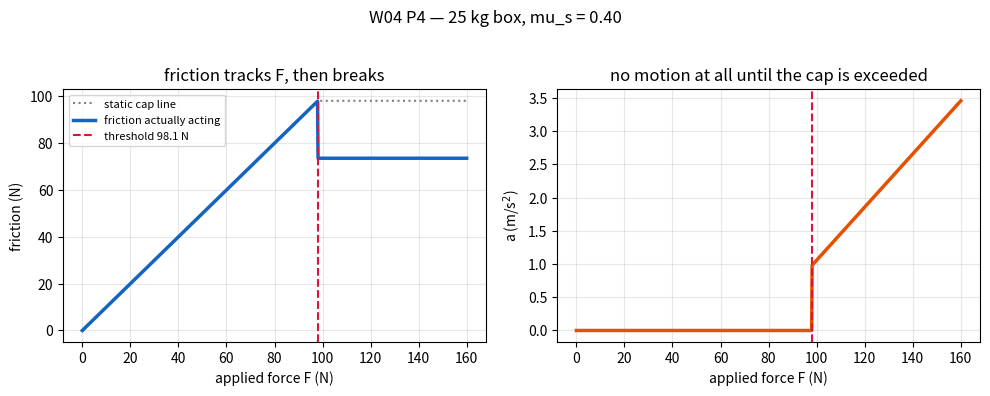
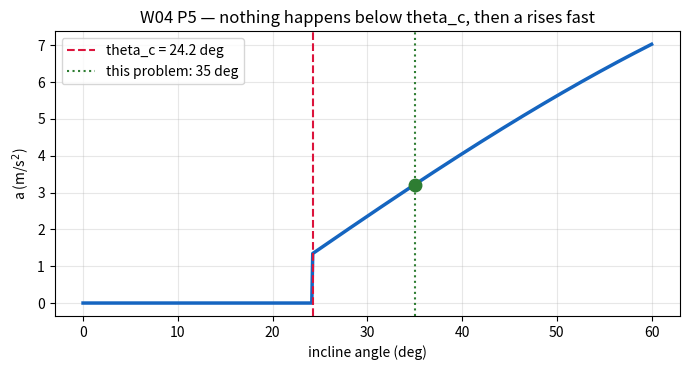

Reproduce these figures in Python, in order.
# ═══ W04 · L1 · P4 — Static friction is a CAP, not a number ═══
import numpy as np
import matplotlib.pyplot as plt

# --- MODEL --------------------------------------------------------------
m, mu_s, g = 25.0, 0.40, 9.81
mu_k       = 0.30          # a plausible kinetic value, to show the drop-off
N          = m * g

# --- PREDICT ------------------------------------------------------------
f_max = mu_s * N
print(f"Normal force        N = m*g       = {N:.2f} N")
print(f"Static friction cap f = mu_s * N  = {f_max:.2f} N")
print(f"-> the box starts moving once F exceeds {f_max:.1f} N")

# --- MODEL the friction LAW as a function -------------------------------
def friction(F_applied, moving=False):
    """Returns the friction force that actually acts."""
    if moving:
        return mu_k * N                      # kinetic: fixed magnitude
    return min(F_applied, mu_s * N)          # static: matches F, up to the cap

# --- VERIFY: ramp the applied force and watch the response --------------
F = np.linspace(0, 160, 800)
f_static  = np.minimum(F, f_max)                     # while still at rest
moving    = F > f_max
f_actual  = np.where(moving, mu_k * N, f_static)
a         = np.where(moving, (F - mu_k * N) / m, 0.0)

print("\n  F (N) | friction (N) | moving? | a (m/s^2)")
for Fq in (25, 50, 98, 99, 120, 150):
    mv = Fq > f_max
    fr = friction(Fq, mv)
    print(f"  {Fq:5.0f} | {fr:12.2f} | {str(mv):7s} | {((Fq - fr)/m if mv else 0.0):8.2f}")

fig, (ax1, ax2) = plt.subplots(1, 2, figsize=(10, 3.8))
ax1.plot(F, f_static, ls=":", color="grey", label="static cap line")
ax1.plot(F, f_actual, color="#1565c0", lw=2.5, label="friction actually acting")
ax1.axvline(f_max, ls="--", c="crimson", label=f"threshold {f_max:.1f} N")
ax1.set_xlabel("applied force F (N)"); ax1.set_ylabel("friction (N)")
ax1.set_title("friction tracks F, then breaks"); ax1.grid(alpha=.3); ax1.legend(fontsize=8)

ax2.plot(F, a, color="#e65100", lw=2.5)
ax2.axvline(f_max, ls="--", c="crimson")
ax2.set_xlabel("applied force F (N)"); ax2.set_ylabel("a (m/s$^2$)")
ax2.set_title("no motion at all until the cap is exceeded"); ax2.grid(alpha=.3)
plt.suptitle("W04 P4 — 25 kg box, mu_s = 0.40", y=1.03); plt.tight_layout(); plt.show()

# --- CHECK --------------------------------------------------------------
assert abs(f_max - 98.1) < 0.1
print(f"[OK] Matches textbook answer: F_min = {f_max:.1f} N")

# ═══ W04 · L2 · P5 — Incline with friction; the critical angle is mass-independent ═══
import numpy as np
import matplotlib.pyplot as plt

# --- MODEL --------------------------------------------------------------
m, theta_deg, mu_s, mu_k, g = 8.0, 35.0, 0.45, 0.30, 9.81
theta = np.radians(theta_deg)

# --- (a) does it slide? -------------------------------------------------
driving = m * g * np.sin(theta)
cap     = mu_s * m * g * np.cos(theta)
slides  = driving > cap
print(f"(a) driving force  mg sin(theta) = {driving:.2f} N")
print(f"    static cap  mu_s mg cos(th)  = {cap:.2f} N")
print(f"    tan(theta) = {np.tan(theta):.3f}  vs  mu_s = {mu_s:.2f}  ->  "
      f"{'SLIDES' if slides else 'stays put'}")

# --- (b) acceleration once moving (mu_k now) ----------------------------
a = g * (np.sin(theta) - mu_k * np.cos(theta))
print(f"\n(b) a = g(sin th - mu_k cos th) = {a:.3f} m/s^2")

# --- (c) speed after 3.0 m ----------------------------------------------
d = 3.0
v = np.sqrt(2 * a * d)
print(f"(c) v = sqrt(2 a d) = {v:.3f} m/s after {d:.1f} m")

# --- VERIFY: mass really does cancel ------------------------------------
for m_test in (0.008, 8.0, 8000.0):
    a_t = g * (np.sin(theta) - mu_k * np.cos(theta))     # no m anywhere
    slides_t = m_test*g*np.sin(theta) > mu_s*m_test*g*np.cos(theta)
    print(f"    m = {m_test:8.3f} kg -> slides={slides_t}, a = {a_t:.3f} m/s^2")
print("    -> both the threshold and the acceleration are independent of mass.")

# --- Critical angle and an angle sweep ----------------------------------
theta_c = np.degrees(np.arctan(mu_s))
print(f"\nCritical angle theta_c = arctan(mu_s) = {theta_c:.2f} deg")
angs = np.linspace(0, 60, 600)
ar   = np.radians(angs)
a_sweep = np.where(np.tan(ar) > mu_s, g*(np.sin(ar) - mu_k*np.cos(ar)), 0.0)
a_sweep = np.maximum(a_sweep, 0.0)

fig, ax = plt.subplots(figsize=(7, 3.8))
ax.plot(angs, a_sweep, color="#1565c0", lw=2.5)
ax.axvline(theta_c, ls="--", c="crimson", label=f"theta_c = {theta_c:.1f} deg")
ax.axvline(theta_deg, ls=":", c="#2e7d32", label=f"this problem: {theta_deg:.0f} deg")
ax.plot(theta_deg, a, "o", color="#2e7d32", ms=9, zorder=5)
ax.set_xlabel("incline angle (deg)"); ax.set_ylabel("a (m/s$^2$)")
ax.set_title("W04 P5 — nothing happens below theta_c, then a rises fast")
ax.grid(alpha=.3); ax.legend()
plt.tight_layout(); plt.show()

# --- CHECK --------------------------------------------------------------
assert slides
assert abs(a - 3.22) < 0.02, f"a = {a}"
assert abs(v - 4.40) < 0.03, f"v = {v}"
print(f"[OK] Matches textbook answer: slides; a = {a:.2f} m/s^2; v = {v:.2f} m/s")

# ═══ W04 · L3 · P9 — Connected blocks as a linear system A u = b ═══
import numpy as np

g, theta = 9.81, np.radians(30.0)
m1, m2, m3 = 2.0, 3.0, 5.0

def solve_chain(masses, mus, g=9.81, theta=theta):
    """
    Blocks numbered 1 (bottom) .. n (top), connected by n-1 strings.
    Positive axis = DOWN the incline. Unknowns u = [a, T_12, T_23, ...].
    Block i:  m_i g sin(th) - f_i + (T_below - T_above ... ) = m_i a
      - bottom block  : pulled back by T_12 (the block above holds it? no - it TRAILS)
    Sign convention used here, taking tension as tending to hold each block back
    from its neighbour above and pull it forward from its neighbour below.
    """
    n = len(masses)
    A = np.zeros((n, n)); b = np.zeros(n)
    for i, (m, mu) in enumerate(zip(masses, mus)):
        A[i, 0] = m                                   # coefficient of a
        if i > 0:     A[i, i]     = -1.0               # string to the block below
        if i < n - 1: A[i, i + 1] = +1.0               # string to the block above
        b[i] = m * g * np.sin(theta) - mu * m * g * np.cos(theta)
    return np.linalg.solve(A, b)

# --- (a)-(c) frictionless case ------------------------------------------
u = solve_chain([m1, m2, m3], [0.0, 0.0, 0.0])
a, T12, T23 = u
print("FRICTIONLESS (the stated problem)")
print(f"(a) a   = {a:.3f} m/s^2      [check: g sin(30) = {g*np.sin(theta):.3f}]")
print(f"(b) T12 = {T12:.3f} N")
print(f"(c) T23 = {T23:.3f} N")
print("    -> both tensions are ZERO. Note what that does and does not mean: the strings")
print("       are UNLOADED, not necessarily geometrically slack. They can stay perfectly")
print("       taut and simply carry no force, because every block would already accelerate")
print("       at g sin(theta) on its own -- there is no constraint left for them to enforce.")

# --- VERIFY the linear-system solution against the closed form ----------
assert abs(a - g * np.sin(theta)) < 1e-12
assert abs(T12) < 1e-12 and abs(T23) < 1e-12

# --- WHY BOTHER with the matrix? Add unequal friction -------------------
print("\nSAME CODE, now with different friction under each block")
mus = [0.10, 0.25, 0.40]        # e.g. three different materials
a2, T12b, T23b = solve_chain([m1, m2, m3], mus)
print(f"    mu = {mus}")
print(f"    a   = {a2:.3f} m/s^2")
print(f"    T12 = {T12b:.3f} N     T23 = {T23b:.3f} N   <- now genuinely loaded")

# system-level cross-check: total driving force / total mass
M = m1 + m2 + m3
a_sys = (M*g*np.sin(theta) - sum(mu*m*g*np.cos(theta) for mu, m in zip(mus, [m1,m2,m3]))) / M
print(f"    system check: (sum F)/(sum m) = {a_sys:.3f} m/s^2  -> agrees")
assert abs(a2 - a_sys) < 1e-9

# per-block Newton check on the friction case
for i, (m, mu, T_b, T_a) in enumerate(
        zip([m1,m2,m3], mus, [0.0, T12b, T23b], [T12b, T23b, 0.0]), start=1):
    net = m*g*np.sin(theta) - mu*m*g*np.cos(theta) + T_b - T_a
    assert abs(net - m*a2) < 1e-9, f"block {i} FBD inconsistent"
print("    every individual FBD balances to m_i * a. [verified]")

print(f"\n[OK] Matches textbook answer: a = {a:.2f} m/s^2, T12 = T23 = 0 N "
      "(frictionless => unloaded strings).")
